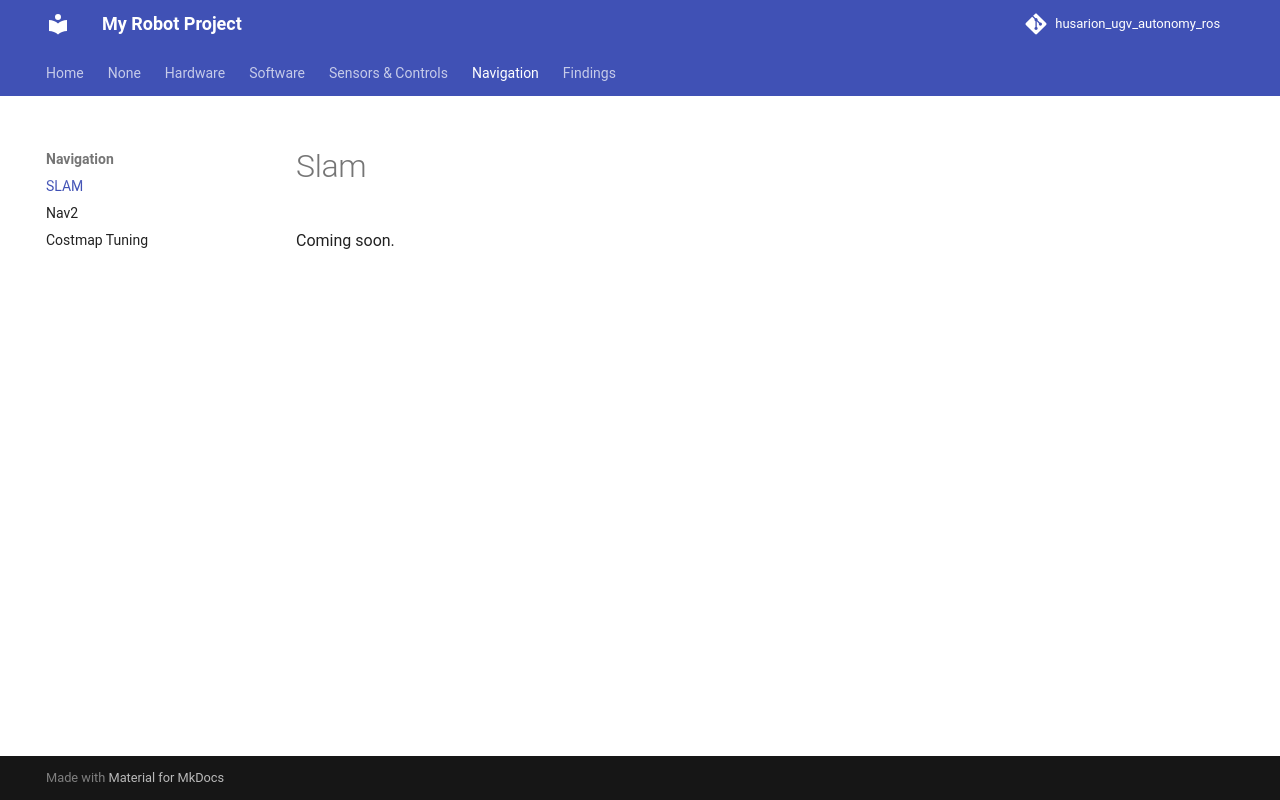

repository: wutyeeoo/rosbot-autonomy-docs · page: navigation/slam/index.html · generator: mkdocs

# Slam
Coming soon.
